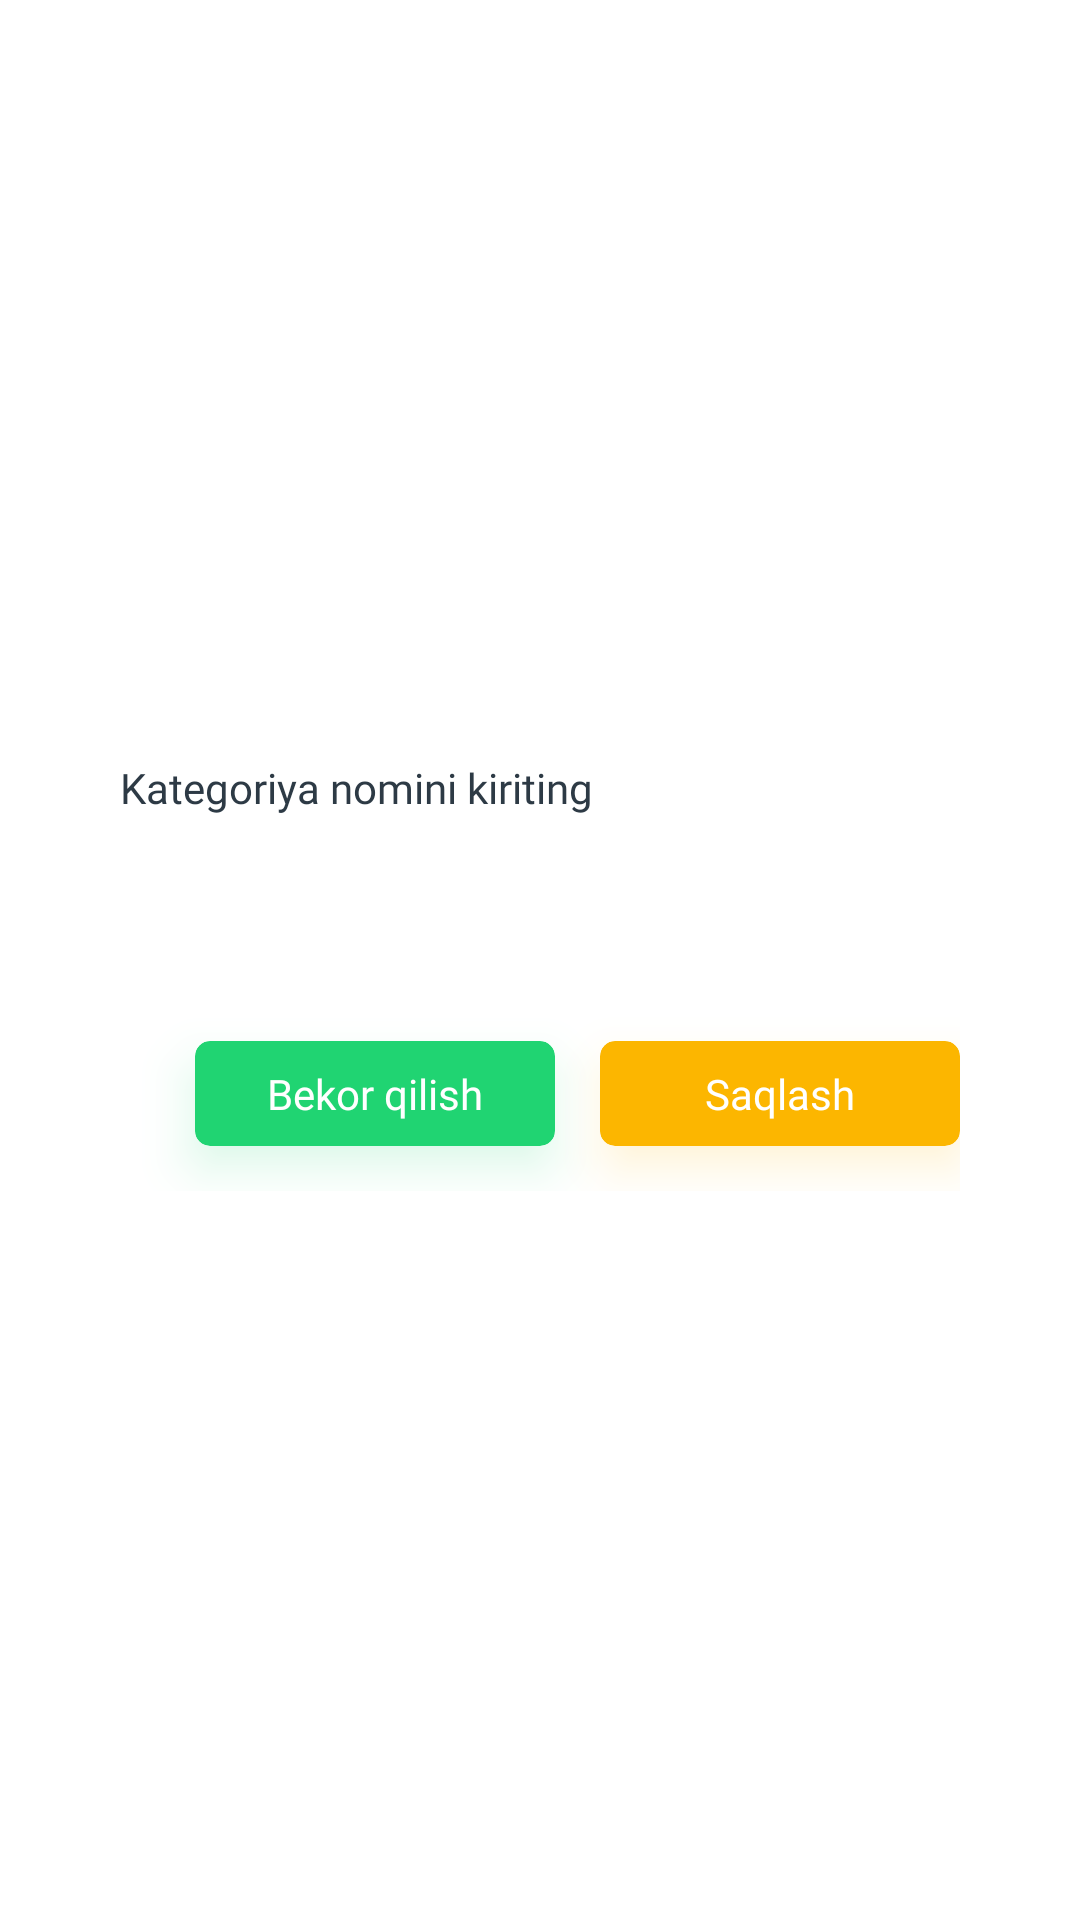

Layout XML and referenced resources for this Android screen:
<!-- AndroidManifest.xml: application theme Theme.EnglishUzbekDictionary -->
<!-- res/layout/new_category.xml -->
<?xml version="1.0" encoding="utf-8"?>
<LinearLayout xmlns:android="http://schemas.android.com/apk/res/android"
    xmlns:app="http://schemas.android.com/apk/res-auto"
    android:layout_width="match_parent"
    android:layout_height="200sp"
    android:gravity="center"
    android:orientation="vertical"
    android:padding="10sp">

    <TextView
        android:layout_width="match_parent"
        android:layout_height="wrap_content"
        android:layout_marginHorizontal="30dp"
        android:fontFamily="@font/g_light"
        android:paddingVertical="10dp"
        android:text="Kategoriya nomini kiriting"
        android:textColor="#2D3A45" />

    <EditText
        android:id="@+id/name_category"
        android:layout_width="match_parent"
        android:layout_height="50dp"
        android:layout_marginHorizontal="30sp"
        android:background="@drawable/edt_back2"
        android:fontFamily="@font/g_light"
        android:paddingHorizontal="10sp" />

    <LinearLayout
        android:layout_width="match_parent"
        android:layout_height="wrap_content"
        android:layout_marginHorizontal="30dp"
        android:gravity="end">

        <androidx.cardview.widget.CardView
            android:id="@+id/cancel"
            android:layout_width="120dp"
            android:layout_height="35sp"
            android:layout_margin="15sp"
            android:layout_marginTop="20dp"
            android:layout_marginBottom="15sp"
            android:clickable="true"
            android:focusable="true"
            android:foreground="?attr/selectableItemBackground"
            android:outlineAmbientShadowColor="@color/green"
            android:outlineSpotShadowColor="@color/green"
            app:cardBackgroundColor="@color/green"
            app:cardCornerRadius="5sp"
            app:cardElevation="10sp">

            <TextView
                android:fontFamily="@font/g_light"
                android:layout_width="match_parent"
                android:layout_height="match_parent"
                android:gravity="center"
                android:text="Bekor qilish"
                android:textColor="@color/white" />

        </androidx.cardview.widget.CardView>

        <androidx.cardview.widget.CardView
            android:id="@+id/save_btn"
            android:layout_width="120dp"
            android:layout_height="35sp"
            android:layout_marginVertical="15sp"
            android:layout_marginTop="20dp"
            android:layout_marginBottom="15sp"
            android:clickable="true"
            android:focusable="true"
            android:foreground="?attr/selectableItemBackground"
            android:outlineAmbientShadowColor="#FCB600"
            android:outlineSpotShadowColor="#FCB600"
            app:cardBackgroundColor="#FCB600"
            app:cardCornerRadius="5sp"
            app:cardElevation="10sp">

            <TextView
                android:layout_width="match_parent"
                android:layout_height="match_parent"
                android:fontFamily="@font/g_light"
                android:gravity="center"
                android:text="Saqlash"
                android:textColor="@color/white" />

        </androidx.cardview.widget.CardView>

    </LinearLayout>

</LinearLayout>
<!-- resources referenced by this layout -->
<resources>
  <color name="green">#20D472</color>
  <color name="white">#FFFFFFFF</color>
  <style name="Theme.EnglishUzbekDictionary" parent="Theme.MaterialComponents.DayNight.NoActionBar">
          
          <item name="colorPrimary">@color/purple_500</item>
          <item name="colorPrimaryVariant">@color/white</item>
          <item name="colorOnPrimary">@color/white</item>
          
          <item name="colorSecondary">@color/teal_200</item>
          <item name="colorSecondaryVariant">@color/teal_700</item>
          <item name="colorOnSecondary">@color/black</item>
          
          <item name="android:statusBarColor" tools:targetApi="l">?attr/colorPrimaryVariant</item>
          
      </style>
  <color name="purple_500">#FCB600</color>
  <color name="teal_200">#FF03DAC5</color>
  <color name="teal_700">#FF018786</color>
  <color name="black">#FF000000</color>
</resources>
